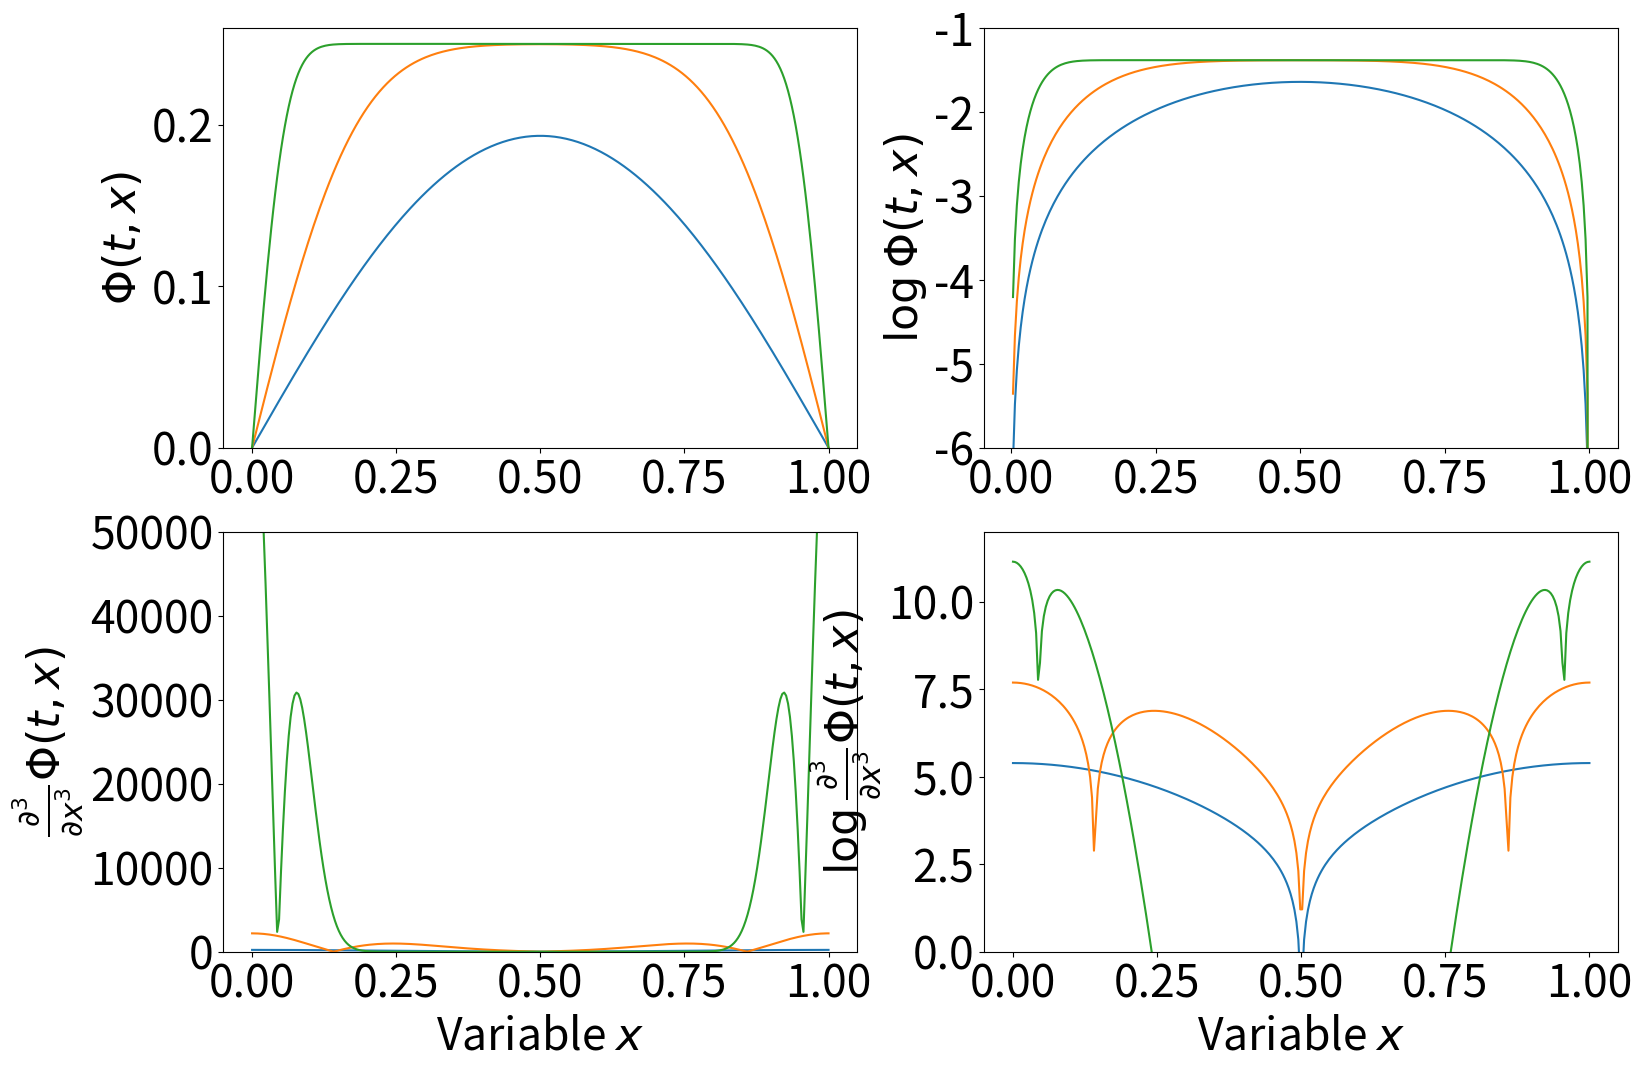
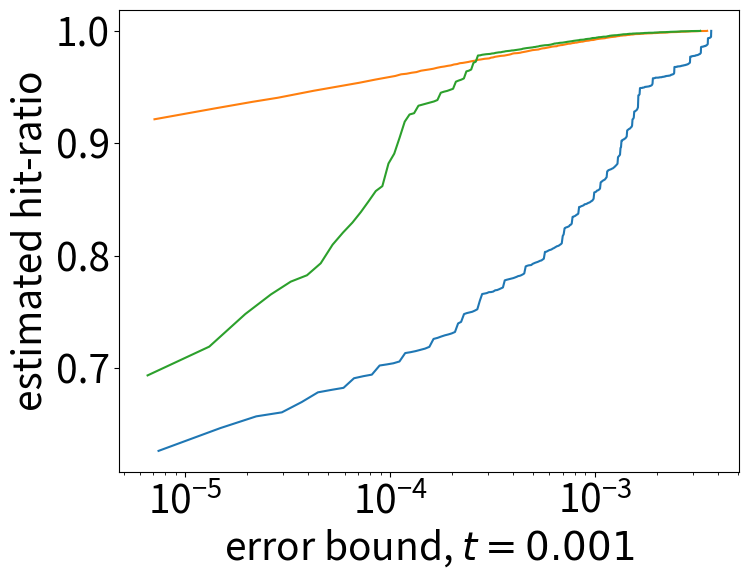

These charts were generated, in order, by the following Python code: (Note: this script raises an exception after producing the figures.)
import numpy as np
import matplotlib as mpl
from matplotlib import pyplot as plt
from mpl_toolkits.mplot3d import Axes3D
from matplotlib import cm
from matplotlib.ticker import LinearLocator, FormatStrFormatter
name_hat = "/home/<user>/Dropbox/SC2018/TOB/figures/"

K = 1
axis_font = {'size':'32'}
plt.rc('xtick', labelsize=32)          # fontsize of the tick labels
plt.rc('ytick', labelsize=32)
font = {'size':'32'}


# the function u(t,x,y,z) k's control the precision

def ch_u(t, x, y, z, ka, kb=None, kc=None):
    global K
    if kb is None:
        kb = ka
    if kc is None:
        kc = ka
    convert_number = lambda k:(2*k+1)*np.pi
    # A=(2*ka+1)*np.pi
    # B=(2*kb+1)*np.pi
    # C=(2*kc+1)*np.pi
    RA = convert_number(np.arange(ka))
    RB = convert_number(np.arange(kb))
    RC = convert_number(np.arange(kc))
    XT = np.sin(x*RA)*np.exp(-t*K*(RA**2))/RA
    YT = np.sin(y*RB)*np.exp(-t*K*(RB**2))/RB
    ZT = np.sin(z*RC)*np.exp(-t*K*(RC**2))/RC
    
    return 1280*np.sum(XT.reshape(-1,1,1)*YT.reshape(1,-1,1)*ZT.reshape(1,1,-1))

resolution = 20
depth=30
result = np.zeros([resolution+1,]*3)

t=0

for i in range(1, resolution):
    x = i / resolution
    for j in range(1, resolution):
        y = j / resolution
        for k in range(1, resolution):
            z = k / resolution
            result[i,j,k] = ch_u(t,x,y,z,depth)

#SLICE = 5
#fig = plt.figure()
#ax = fig.gca(projection='3d')

# Make data.
#X = np.linspace(0, 1, resolution+1)[1:-1]
#Y = np.linspace(0, 1, resolution+1)[1:-1]
#X, Y = np.meshgrid(X, Y)
#Z = result[SLICE][1:-1, 1:-1]
# Plot the surface.
#surf = ax.plot_surface(X, Y, Z, cmap=cm.coolwarm,
                       #linewidth=0, antialiased=False)

# Customize the z axis.
#ax.set_zlim(-0.1,3.01)
#ax.zaxis.set_major_locator(LinearLocator(10))
#ax.zaxis.set_major_formatter(FormatStrFormatter('%.02f'))

# Add a color bar which maps values to colors.
#fig.colorbar(surf, shrink=0.5, aspect=5)

#plt.show()


K = 1
# After seperation of variables, the $\Theta(t,x)$ function
def eigen(t, x, ka):
    global K
    convert_number = lambda k:(2*k+1)*np.pi
    # A=(2*ka+1)*np.pi
    # B=(2*kb+1)*np.pi
    # C=(2*kc+1)*np.pi
    RA = convert_number(np.arange(ka))
    XT = np.sin(x.reshape(-1,1)*RA.reshape(1,-1))*np.exp(-t*K*(RA**2))/RA
    return np.sum(XT, axis=1)


x = np.linspace(0,1,300)
r=dict()

for t in [0.05,0.01,0.001]:
    r[t] = (x, eigen(t,x,50))


fig = plt.figure(figsize=(18,12))
ax = fig.add_subplot(2,2,1)
for t in [0.05,0.01,0.001]:
    ax.plot(r[t][0], r[t][1], label="t=%s"%t)
# ax.plot(r[0.1][0], r[0.1][1], label="t=0.01")
ax.set_ylabel("$\\Phi(t,x)$",font)
ax.set_ylim(bottom=-0, top=.26)
#ax.set_xlabel("Variable $x$",font)

ax = fig.add_subplot(2,2,2)
ax.set_ylim(bottom=-6,top=0)
for t in [0.05,0.01,0.001]:
    ax.plot(r[t][0], np.log(r[t][1]), label="t=%s"%t)
# ax.plot(r[0.1][0], r[0.1][1], label="t=0.01")
ax.set_ylim(bottom=-6, top=-1)
ax.set_ylabel("$\\log\\Phi(t,x)$",font)
#ax.set_xlabel("Variable $x$",font)


x, y=r[0.01]
for i,v in enumerate(x):
    if y[i+100]<=y[i]:
        print(i,v,y[i])
        break
K = 1

# Third derivative of Theta
def diff3(t, x, ka):
    global K
    convert_number = lambda k:(2*k+1)*np.pi
    # A=(2*ka+1)*np.pi
    # B=(2*kb+1)*np.pi
    # C=(2*kc+1)*np.pi
    RA = convert_number(np.arange(ka))
    XT = -np.cos(x.reshape(-1,1)*RA.reshape(1,-1))*np.exp(-t*K*(RA**2))*RA**2
    return np.sum(XT, axis=1)
d=dict()
for t in [0.05,0.01,0.001]:
    d[t] = (x, diff3(t,x,50))



ax = fig.add_subplot(2,2,3)
#ax.set_yscale("log")
ax.set_ylim(top=50000)
#ax_t = ax.twinx()
#ax_t.tick_params(axis="y", colors="blue")
for t in [0.05,0.01,0.001]:
    ax.plot(d[t][0], np.pi**3*np.abs(d[t][1]), label="t=%s(right)"%t)
#t=0.001
#ax_t.plot(d[t][0], np.pi**3*np.abs(d[t][1]),":", label="t=%s(left)"%t, color="blue")
# ax.plot(r[0.1][0], r[0.1][1], label="t=0.01")
ax.set_ylabel("$\\frac{\\partial^3}{\\partial x^3}\\Phi(t,x)$",font)
#ax_t.set_ylabel("$\\frac{\\partial^3}{\\partial x^3}\\Phi(t,x)$")
#ax_t.set_xlabel("Variable $x$")
ax.set_xlabel("Variable $x$",font)

ax = fig.add_subplot(2,2,4)
# ax.set_yscale("log")
ax.set_ylim(bottom=-0, top=12)
for t in [0.05,0.01,0.001]:
    ax.plot(d[t][0], np.log(np.abs(d[t][1])*np.pi**3), label="t=%s"%t)
# ax.plot(r[0.1][0], r[0.1][1], label="t=0.01")
ax.set_ylabel("$\\log\\frac{\\partial^3}{\\partial x^3}\\Phi(t,x)$",font)
ax.set_xlabel("Variable $x$",font)
#ax.legend(prop=font,ncol=1)
#plt.savefig(name_hat+'function.pdf', format='pdf',bbox_inches="tight",pad_inches=0)

#plt.show()


axis_font = {'size':'28'}
plt.rc('xtick', labelsize=28)          # fontsize of the tick labels
plt.rc('ytick', labelsize=28)
font = {'size':'28'}

N=200 # enough?
K=1
thres=70
x=np.linspace(0,1,N,endpoint=False)+0.5/N
data=dict()
HistoResolution = 500
for t in [0.001,0.01,0.05]:
    data[t] = []
    d = np.log(np.abs(diff3(t,x,thres)))

    G0=np.abs(eigen(t,x,thres))
    g0=np.log(G0)

    IG=np.mean(G0)
    g1=np.log(np.abs(G0-G0[100]))
    g2 = np.log(np.abs(G0-IG))
    for g in [g0, g1, g2]:
        A = d.reshape(-1,1,1)+g0.reshape(1,-1,1)+g.reshape(1,1,-1)
        m = np.max(d)+np.max(g0)+np.max(g)
        data[t] += [np.histogram(A, np.log(np.linspace(0,np.exp(m),HistoResolution))),]
#for t in [0.001,0.01,0.05]:
#hitratios[t] = []
hitratios = dict()
for t,histos in data.items():
    hitratios[t]=[]
    for A in histos:
        hitratios[t] += [[A[1][1:], A[0]/N**3],]
        for i in range(1,len(A[0])):
            hitratios[t][-1][1][i] += hitratios[t][-1][1][i-1]
for t in [0.001,0.01,0.05]:
    factor = 1280*N**(-3)/6
    fig = plt.figure(figsize=(8,6))
    ax = fig.add_subplot(1,1,1)
    ax.plot(np.exp(hitratios[t][0][0])*factor, hitratios[t][0][1])
    ax.plot(np.exp(hitratios[t][1][0])*factor, hitratios[t][1][1])
    ax.plot(np.exp(hitratios[t][2][0])*factor, hitratios[t][2][1])
    ax.set_xlabel("error bound, $t=%.3f$"%t,font)
    ax.set_ylabel("estimated hit-ratio",font)
    ax.set_xscale("log")
    plt.savefig(name_hat+'error'+str(int(t*1000))+'.pdf', format='pdf',bbox_inches="tight",pad_inches=0)
    #plt.show()
